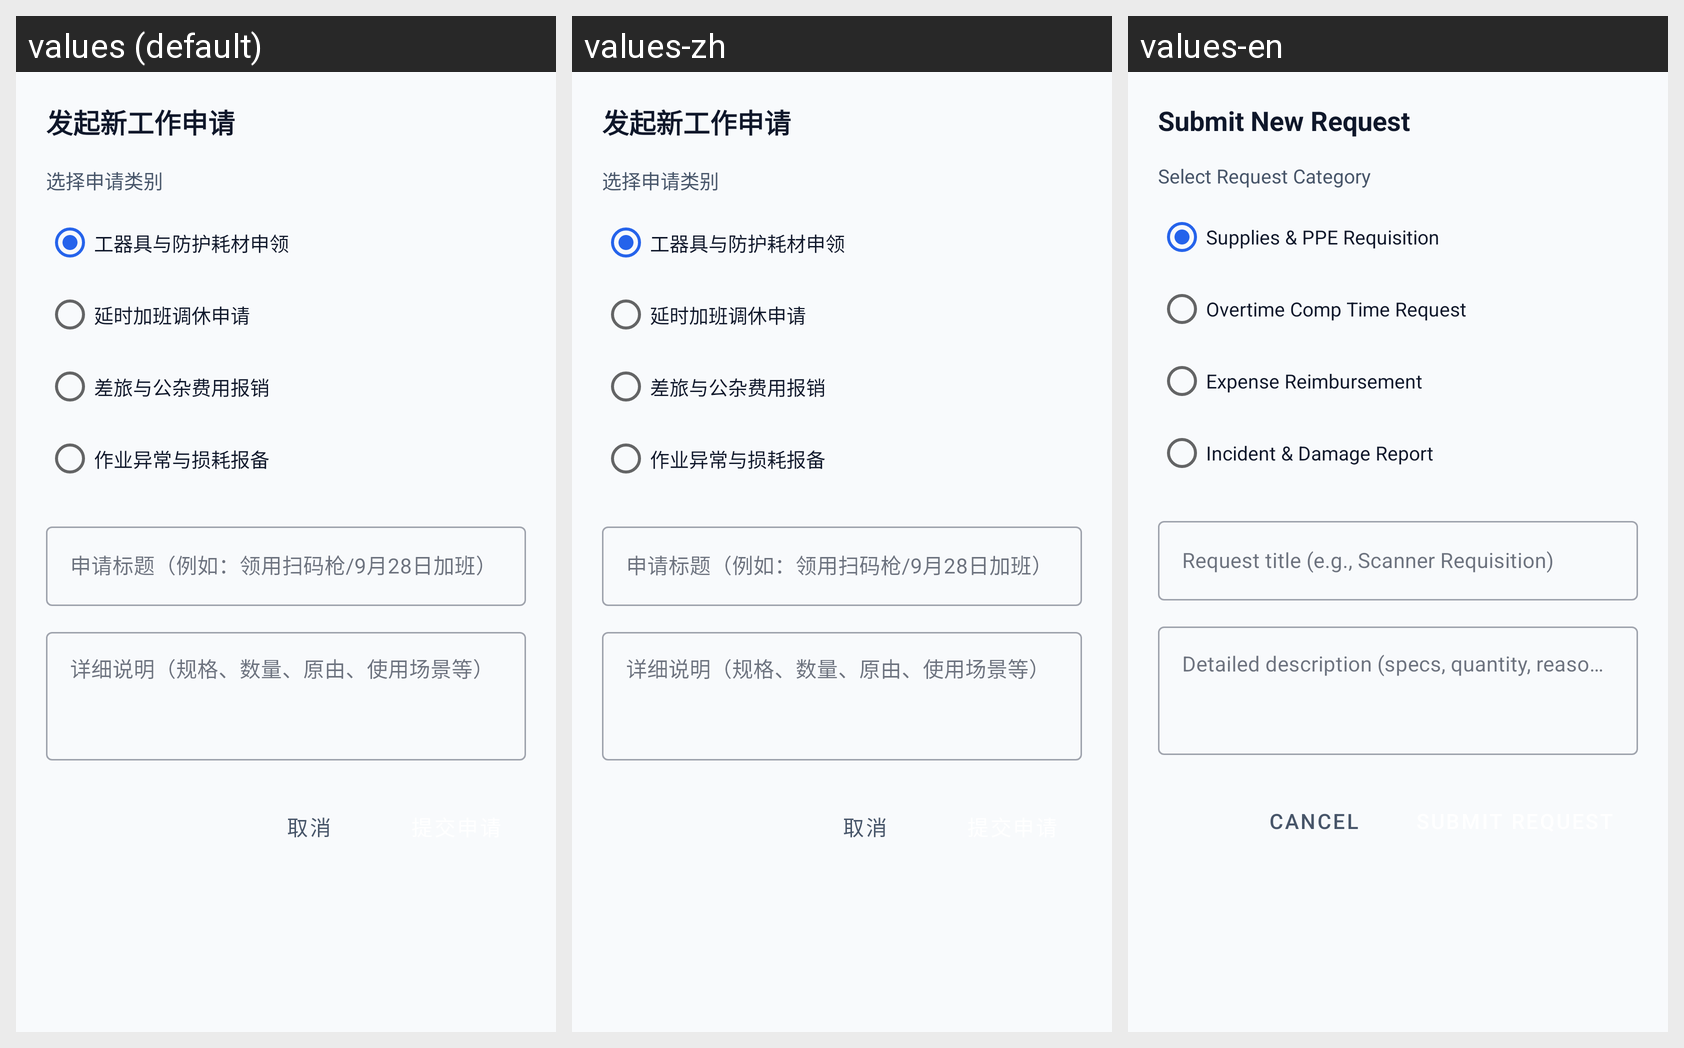

The same Android screen rendered under several of its app's locales, left to right. List the strings drawn on it with the default value and each locale's translation.
Android screen res/layout/dialog_new_request.xml rendered under 3 locales, left to right: values (default), values-zh, values-en. Device: Nexus 5 (rendered at 1080×1920; each locale shown at half size, 540×960, under a caption strip naming it); theme Theme.Mobileemployeesimple.
Strings drawn on this screen, with the default value and each locale's value (text and hints the layout hard-codes, and strings that could not be matched under every locale, appear in the picture but are not listed):

dialog_new_request_title
  values: 发起新工作申请
  values-zh: 发起新工作申请
  values-en: Submit New Request

dialog_new_request_type_prompt
  values: 选择申请类别
  values-zh: 选择申请类别
  values-en: Select Request Category

dialog_new_request_type_supplies
  values: 工器具与防护耗材申领
  values-zh: 工器具与防护耗材申领
  values-en: Supplies & PPE Requisition

dialog_new_request_type_overtime
  values: 延时加班调休申请
  values-zh: 延时加班调休申请
  values-en: Overtime Comp Time Request

dialog_new_request_type_reimbursement
  values: 差旅与公杂费用报销
  values-zh: 差旅与公杂费用报销
  values-en: Expense Reimbursement

dialog_new_request_type_incident
  values: 作业异常与损耗报备
  values-zh: 作业异常与损耗报备
  values-en: Incident & Damage Report

dialog_new_request_title_hint
  values: 申请标题（例如：领用扫码枪/9月28日加班）
  values-zh: 申请标题（例如：领用扫码枪/9月28日加班）
  values-en: Request title (e.g., Scanner Requisition)

dialog_new_request_desc_hint
  values: 详细说明（规格、数量、原由、使用场景等）
  values-zh: 详细说明（规格、数量、原由、使用场景等）
  values-en: Detailed description (specs, quantity, reason, etc.)

cancel
  values: 取消
  values-zh: 取消
  values-en: Cancel
